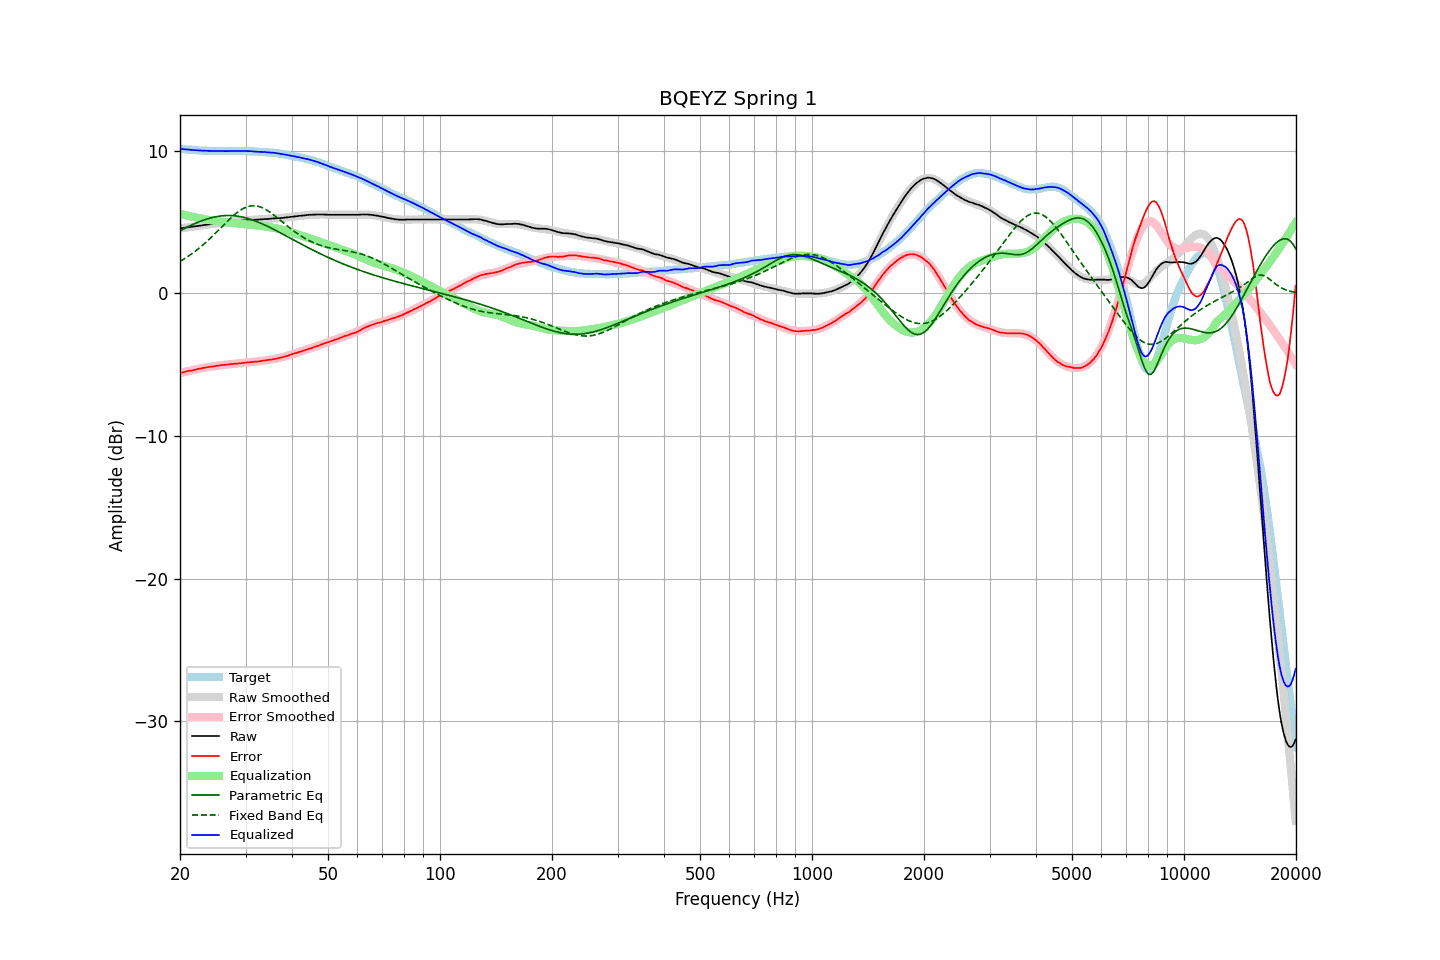

The file beside this chart, header and first rows:
frequency, raw, error, smoothed, error_smoothed, equalization, parametric_eq, fixed_band_eq, equalized_raw, equalized_smoothed, target
20.00, 4.56, -5.59, 4.56, -5.59, 5.59, 4.40, 2.25, 10.15, 10.15, 10.15
20.20, 4.58, -5.56, 4.58, -5.56, 5.56, 4.46, 2.32, 10.14, 10.14, 10.14
20.40, 4.59, -5.53, 4.60, -5.53, 5.53, 4.52, 2.38, 10.12, 10.12, 10.13
20.61, 4.61, -5.51, 4.61, -5.50, 5.50, 4.57, 2.45, 10.11, 10.11, 10.12
20.81, 4.63, -5.46, 4.63, -5.48, 5.48, 4.63, 2.53, 10.11, 10.10, 10.10
21.02, 4.64, -5.45, 4.64, -5.45, 5.45, 4.68, 2.60, 10.09, 10.09, 10.09
21.23, 4.66, -5.42, 4.66, -5.42, 5.42, 4.74, 2.68, 10.09, 10.08, 10.08
21.44, 4.67, -5.41, 4.67, -5.40, 5.40, 4.79, 2.76, 10.07, 10.07, 10.09
21.66, 4.69, -5.38, 4.69, -5.37, 5.37, 4.84, 2.84, 10.07, 10.06, 10.07
21.87, 4.70, -5.36, 4.70, -5.35, 5.35, 4.89, 2.92, 10.05, 10.05, 10.07
22.09, 4.72, -5.32, 4.72, -5.33, 5.33, 4.94, 3.01, 10.05, 10.05, 10.05
22.31, 4.73, -5.30, 4.74, -5.30, 5.30, 4.98, 3.10, 10.04, 10.04, 10.04
22.54, 4.75, -5.28, 4.75, -5.28, 5.28, 5.03, 3.19, 10.03, 10.03, 10.03
22.76, 4.76, -5.26, 4.77, -5.26, 5.26, 5.07, 3.28, 10.02, 10.03, 10.03
22.99, 4.78, -5.24, 4.78, -5.24, 5.24, 5.12, 3.38, 10.02, 10.02, 10.02
23.22, 4.80, -5.21, 4.80, -5.22, 5.22, 5.16, 3.48, 10.02, 10.02, 10.01
23.45, 4.81, -5.20, 4.81, -5.20, 5.20, 5.19, 3.58, 10.01, 10.01, 10.02
23.69, 4.83, -5.18, 4.83, -5.18, 5.18, 5.23, 3.68, 10.01, 10.01, 10.01
23.92, 4.84, -5.15, 4.84, -5.16, 5.16, 5.26, 3.78, 10.00, 10.00, 10.00
24.16, 4.86, -5.15, 4.86, -5.14, 5.14, 5.30, 3.89, 10.00, 10.00, 10.01
24.40, 4.87, -5.13, 4.87, -5.12, 5.12, 5.32, 4.00, 9.99, 10.00, 10.01
24.65, 4.89, -5.11, 4.89, -5.11, 5.11, 5.35, 4.11, 10.00, 10.00, 10.00
24.89, 4.90, -5.09, 4.90, -5.09, 5.09, 5.38, 4.22, 9.99, 9.99, 10.00
25.14, 4.92, -5.06, 4.92, -5.08, 5.08, 5.40, 4.33, 10.00, 9.99, 9.99
25.39, 4.93, -5.05, 4.93, -5.06, 5.06, 5.42, 4.45, 9.99, 9.99, 9.99
25.65, 4.94, -5.05, 4.94, -5.04, 5.04, 5.43, 4.56, 9.99, 9.99, 9.99
25.91, 4.96, -5.03, 4.96, -5.03, 5.03, 5.44, 4.67, 9.99, 9.99, 9.99
26.16, 4.97, -5.02, 4.97, -5.02, 5.02, 5.46, 4.79, 9.99, 9.99, 10.00
26.43, 4.98, -5.01, 4.98, -5.00, 5.00, 5.46, 4.90, 9.98, 9.99, 9.99
26.69, 4.99, -5.00, 5.00, -4.99, 4.99, 5.47, 5.01, 9.98, 9.99, 9.99
26.96, 5.01, -4.98, 5.01, -4.98, 4.98, 5.47, 5.12, 9.99, 9.99, 9.99
27.23, 5.02, -4.97, 5.02, -4.97, 4.97, 5.47, 5.23, 9.99, 9.99, 9.99
27.50, 5.04, -4.95, 5.04, -4.96, 4.96, 5.46, 5.34, 10.00, 9.99, 9.99
27.77, 5.05, -4.94, 5.05, -4.94, 4.94, 5.46, 5.44, 10.00, 9.99, 10.00
28.05, 5.06, -4.93, 5.06, -4.93, 4.93, 5.45, 5.54, 9.99, 10.00, 9.99
28.33, 5.07, -4.93, 5.08, -4.92, 4.92, 5.43, 5.63, 9.99, 10.00, 10.00
28.62, 5.08, -4.92, 5.09, -4.91, 4.91, 5.42, 5.72, 9.99, 10.00, 10.00
28.90, 5.10, -4.91, 5.10, -4.90, 4.90, 5.40, 5.80, 10.00, 10.00, 10.01
29.19, 5.11, -4.90, 5.11, -4.89, 4.89, 5.38, 5.87, 10.00, 10.00, 10.01
29.48, 5.12, -4.88, 5.12, -4.88, 4.88, 5.35, 5.94, 10.00, 10.00, 10.00
29.78, 5.13, -4.87, 5.13, -4.86, 4.86, 5.33, 6.00, 10.00, 9.99, 10.00
30.08, 5.14, -4.86, 5.14, -4.85, 4.85, 5.30, 6.05, 10.00, 9.99, 10.00
30.38, 5.15, -4.83, 5.14, -4.84, 4.84, 5.27, 6.09, 9.99, 9.99, 9.98
30.68, 5.15, -4.83, 5.15, -4.83, 4.83, 5.23, 6.12, 9.98, 9.98, 9.98
30.99, 5.16, -4.82, 5.16, -4.82, 4.82, 5.20, 6.14, 9.98, 9.98, 9.98
31.30, 5.16, -4.82, 5.16, -4.81, 4.81, 5.16, 6.15, 9.97, 9.97, 9.98
31.61, 5.17, -4.80, 5.17, -4.79, 4.79, 5.12, 6.15, 9.97, 9.96, 9.97
31.93, 5.17, -4.78, 5.18, -4.78, 4.78, 5.08, 6.15, 9.95, 9.96, 9.95
32.24, 5.17, -4.78, 5.18, -4.77, 4.77, 5.03, 6.13, 9.94, 9.95, 9.96
32.57, 5.18, -4.76, 5.19, -4.75, 4.75, 4.99, 6.10, 9.94, 9.94, 9.94
32.89, 5.19, -4.74, 5.19, -4.74, 4.74, 4.94, 6.07, 9.93, 9.94, 9.94
33.22, 5.20, -4.73, 5.20, -4.73, 4.73, 4.89, 6.02, 9.93, 9.93, 9.93
33.55, 5.21, -4.71, 5.21, -4.71, 4.71, 4.84, 5.97, 9.93, 9.92, 9.93
33.89, 5.22, -4.70, 5.22, -4.70, 4.70, 4.79, 5.91, 9.92, 9.92, 9.92
34.23, 5.22, -4.68, 5.22, -4.68, 4.68, 4.74, 5.85, 9.91, 9.91, 9.90
34.57, 5.23, -4.67, 5.23, -4.67, 4.67, 4.68, 5.78, 9.90, 9.90, 9.90
34.92, 5.24, -4.64, 5.24, -4.65, 4.65, 4.63, 5.70, 9.89, 9.89, 9.88
35.27, 5.25, -4.64, 5.25, -4.63, 4.63, 4.57, 5.62, 9.88, 9.88, 9.90
35.62, 5.26, -4.61, 5.26, -4.61, 4.61, 4.51, 5.53, 9.87, 9.87, 9.87
35.97, 5.27, -4.59, 5.26, -4.59, 4.59, 4.45, 5.45, 9.86, 9.85, 9.87
... 635 more rows
